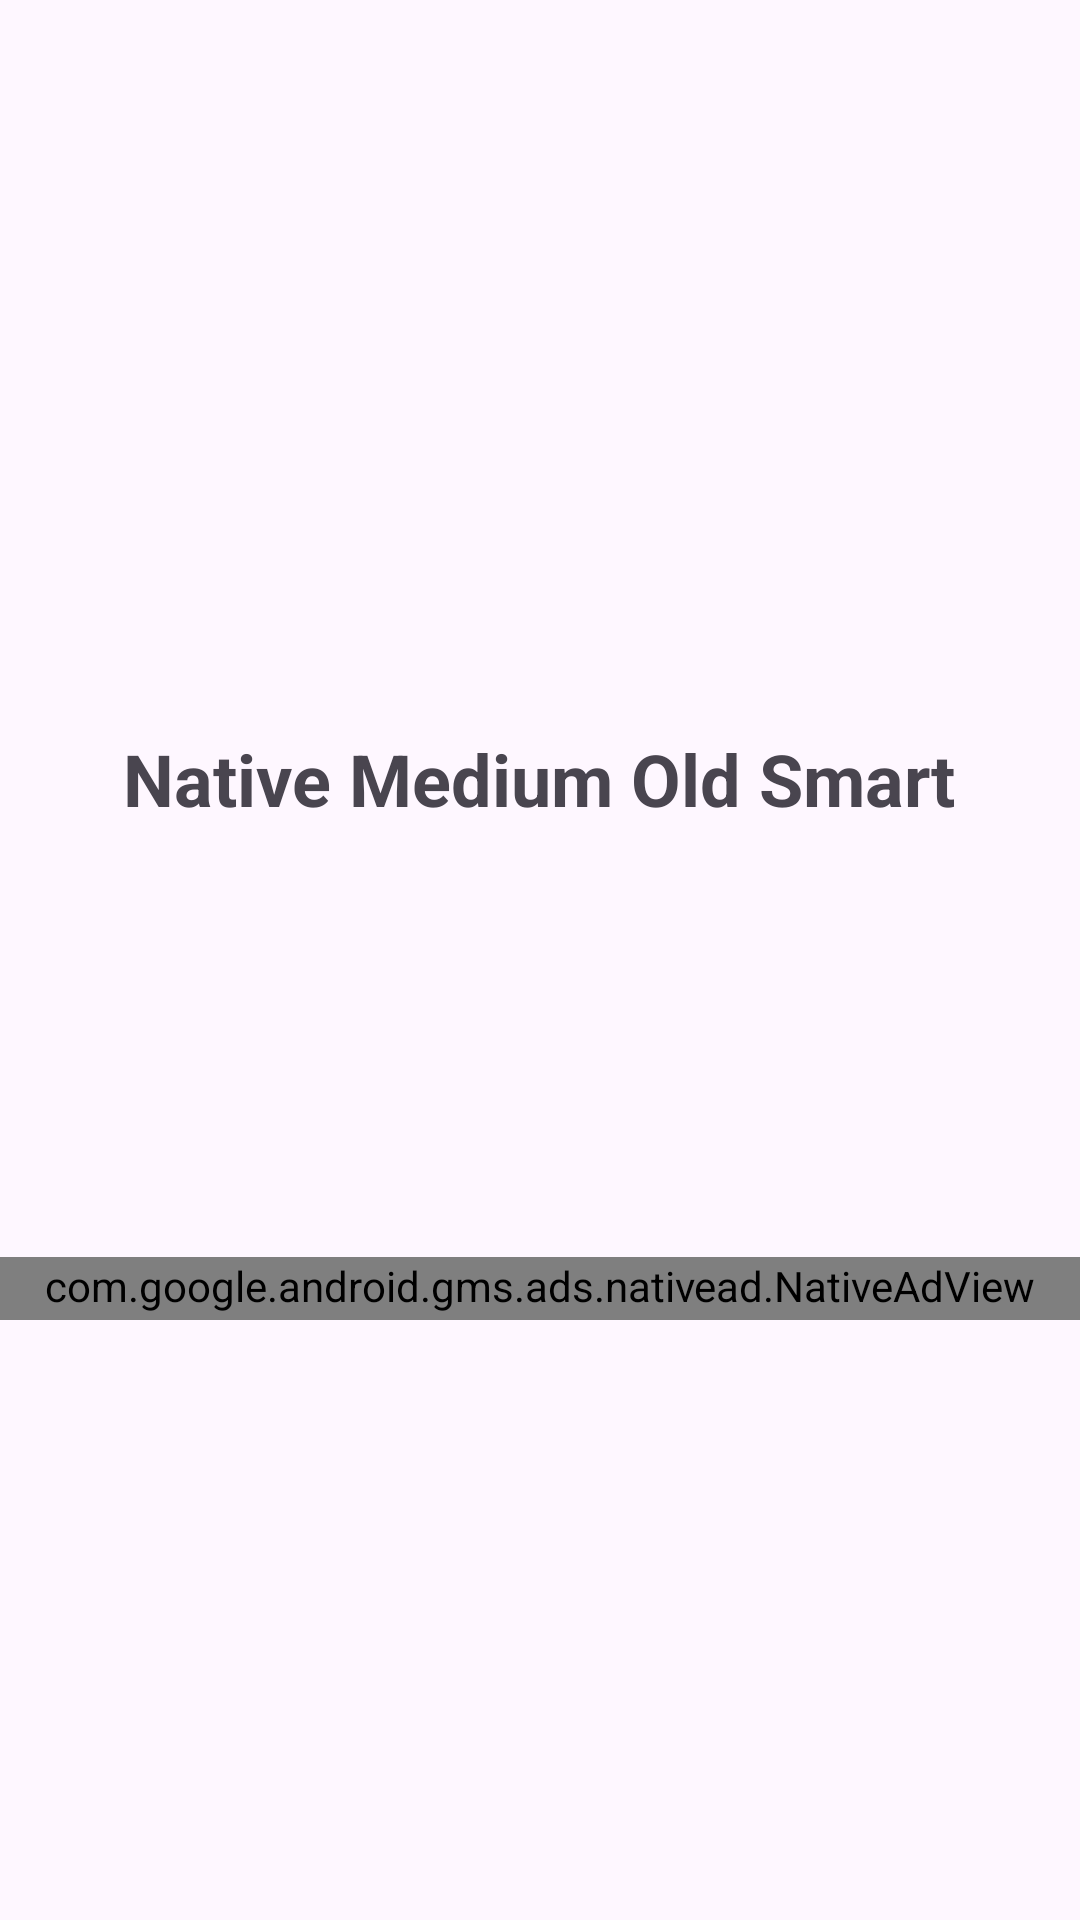

Write the Android layout XML for this screen, with the resource values it uses.
<!-- AndroidManifest.xml: application theme AppTheme -->
<!-- res/layout/activity_native_medium_old_smart.xml -->
<?xml version="1.0" encoding="utf-8"?>
<androidx.constraintlayout.widget.ConstraintLayout xmlns:android="http://schemas.android.com/apk/res/android"
    xmlns:app="http://schemas.android.com/apk/res-auto"
    xmlns:tools="http://schemas.android.com/tools"
    android:id="@+id/main"
    android:layout_width="match_parent"
    android:layout_height="match_parent"
    tools:context=".view.activity.native_ad.native_medium.NativeMediumOldSmartActivity">

    <LinearLayout
        android:id="@+id/layoutView"
        android:layout_width="match_parent"
        android:layout_height="0dp"
        android:gravity="center"
        android:orientation="vertical"
        app:layout_constraintBottom_toTopOf="@+id/layoutAds"
        app:layout_constraintEnd_toEndOf="parent"
        app:layout_constraintStart_toStartOf="parent"
        app:layout_constraintTop_toTopOf="parent">

        <androidx.appcompat.widget.AppCompatImageView
            android:id="@+id/btnNothing"
            android:layout_width="100dp"
            android:layout_height="100dp"
            app:srcCompat="@drawable/ic_admob" />

        <androidx.appcompat.widget.AppCompatTextView
            android:layout_width="wrap_content"
            android:layout_height="45dp"
            android:gravity="center"
            android:text="@string/txt_native_medium_old_smart"
            android:textSize="24sp"
            android:textStyle="bold" />
    </LinearLayout>

    <FrameLayout
        android:id="@+id/layoutAds"
        android:layout_width="match_parent"
        android:layout_height="wrap_content"
        android:layout_marginBottom="200dp"
        app:layout_constraintBottom_toBottomOf="parent"
        app:layout_constraintEnd_toEndOf="parent"
        app:layout_constraintStart_toStartOf="parent">

        <ViewStub
            android:layout_width="match_parent"
            android:layout_height="wrap_content"
            android:layout="@layout/native_ad_template_medium_old_smart"
            tools:visibility="visible" />

    </FrameLayout>

</androidx.constraintlayout.widget.ConstraintLayout>
<!-- res/layout/native_ad_template_medium_old_smart.xml (included above) -->
<?xml version="1.0" encoding="utf-8"?>
<com.google.android.gms.ads.nativead.NativeAdView xmlns:android="http://schemas.android.com/apk/res/android"
    xmlns:app="http://schemas.android.com/apk/res-auto"
    xmlns:tools="http://schemas.android.com/tools"
    android:id="@+id/nativeAdView"
    android:layout_width="match_parent"
    android:layout_height="wrap_content"
    android:paddingBottom="2dp"
    tools:background="#DCDCDC">

    <androidx.constraintlayout.widget.ConstraintLayout
        android:layout_width="match_parent"
        android:layout_height="match_parent"
        android:background="@drawable/ads_bg_rounded_container">

        <com.google.android.material.textview.MaterialTextView
            android:id="@+id/ad_attribute"
            android:layout_width="wrap_content"
            android:layout_height="wrap_content"
            android:background="@drawable/ads_bg_corner"
            android:includeFontPadding="false"
            android:padding="4dp"
            android:text="@string/ad"
            android:textColor="@android:color/white"
            android:textSize="12sp"
            android:textStyle="bold"
            app:layout_constraintStart_toStartOf="parent"
            app:layout_constraintTop_toTopOf="parent" />

        <androidx.constraintlayout.utils.widget.ImageFilterView
            android:id="@+id/ad_icon"
            android:layout_width="0dp"
            android:layout_height="0dp"
            android:layout_marginStart="4dp"
            android:adjustViewBounds="true"
            app:layout_constraintBottom_toBottomOf="@+id/ad_body"
            app:layout_constraintDimensionRatio="h,1:1"
            app:layout_constraintHeight_min="40dp"
            app:layout_constraintStart_toEndOf="@+id/ad_attribute"
            app:layout_constraintTop_toTopOf="@+id/ad_headline"
            app:round="6dp"
            tools:srcCompat="@tools:sample/avatars" />

        
        <TextView
            android:id="@+id/ad_headline"
            android:layout_width="0dp"
            android:layout_height="wrap_content"
            android:layout_marginStart="12dp"
            android:layout_marginTop="8dp"
            android:layout_marginEnd="12dp"
            android:ellipsize="end"
            android:maxLines="1"
            android:textStyle="bold"
            app:layout_constraintEnd_toEndOf="parent"
            app:layout_constraintStart_toEndOf="@+id/ad_icon"
            app:layout_constraintTop_toTopOf="parent"
            tools:text="Test Ad: Google Ads" />

        
        <TextView
            android:id="@+id/ad_body"
            android:layout_width="0dp"
            android:layout_height="wrap_content"
            android:maxLines="2"
            android:textSize="12sp"
            app:layout_constraintEnd_toEndOf="@+id/ad_headline"
            app:layout_constraintStart_toStartOf="@+id/ad_headline"
            app:layout_constraintTop_toBottomOf="@+id/ad_headline"
            tools:text="@tools:sample/lorem/random" />

        
        <com.google.android.gms.ads.nativead.MediaView
            android:id="@+id/ad_media"
            android:layout_width="0dp"
            android:layout_height="0dp"
            android:layout_marginTop="8dp"
            app:layout_constraintDimensionRatio="h,3:1.2"
            app:layout_constraintEnd_toEndOf="parent"
            app:layout_constraintHeight_min="120dp"
            app:layout_constraintStart_toStartOf="parent"
            app:layout_constraintTop_toBottomOf="@+id/ad_body"
            tools:background="?attr/colorSurfaceContainerHighest" />

        
        <Button
            android:id="@+id/ad_call_to_action"
            android:layout_width="0dp"
            android:layout_height="wrap_content"
            android:layout_marginHorizontal="16dp"
            android:layout_marginVertical="4dp"
            android:textAppearance="@style/TextAppearance.Material3.TitleMedium"
            android:textColor="@color/white"
            app:layout_constraintBottom_toBottomOf="parent"
            app:layout_constraintEnd_toEndOf="parent"
            app:layout_constraintStart_toStartOf="parent"
            app:layout_constraintTop_toBottomOf="@+id/ad_media"
            tools:text="Call to Action" />
    </androidx.constraintlayout.widget.ConstraintLayout>
</com.google.android.gms.ads.nativead.NativeAdView>
<!-- resources referenced by this layout -->
<resources>
  <color name="white">#FFFFFFFF</color>
  <!-- drawable ads_bg_corner (drawable) -->
  <?xml version="1.0" encoding="utf-8"?>
  <shape xmlns:android="http://schemas.android.com/apk/res/android">
      <corners
          android:bottomRightRadius="8dp"
          android:topLeftRadius="8dp" />
      <solid android:color="?attr/colorPrimary" />
  </shape>
  <!-- drawable ads_bg_rounded_container (drawable) -->
  <?xml version="1.0" encoding="utf-8"?>
  <shape xmlns:android="http://schemas.android.com/apk/res/android">
      <corners android:radius="8dp" />
      <solid android:color="?attr/colorSurfaceContainerHigh" />
  </shape>
  <string name="ad">Ad</string>
  <string name="txt_native_medium_old_smart">Native Medium Old Smart</string>
  <style name="AppTheme" parent="Theme.Material3.Light.NoActionBar">
          
          <item name="colorPrimary">@color/black</item>
      </style>
  <color name="black">#FF000000</color>
</resources>
